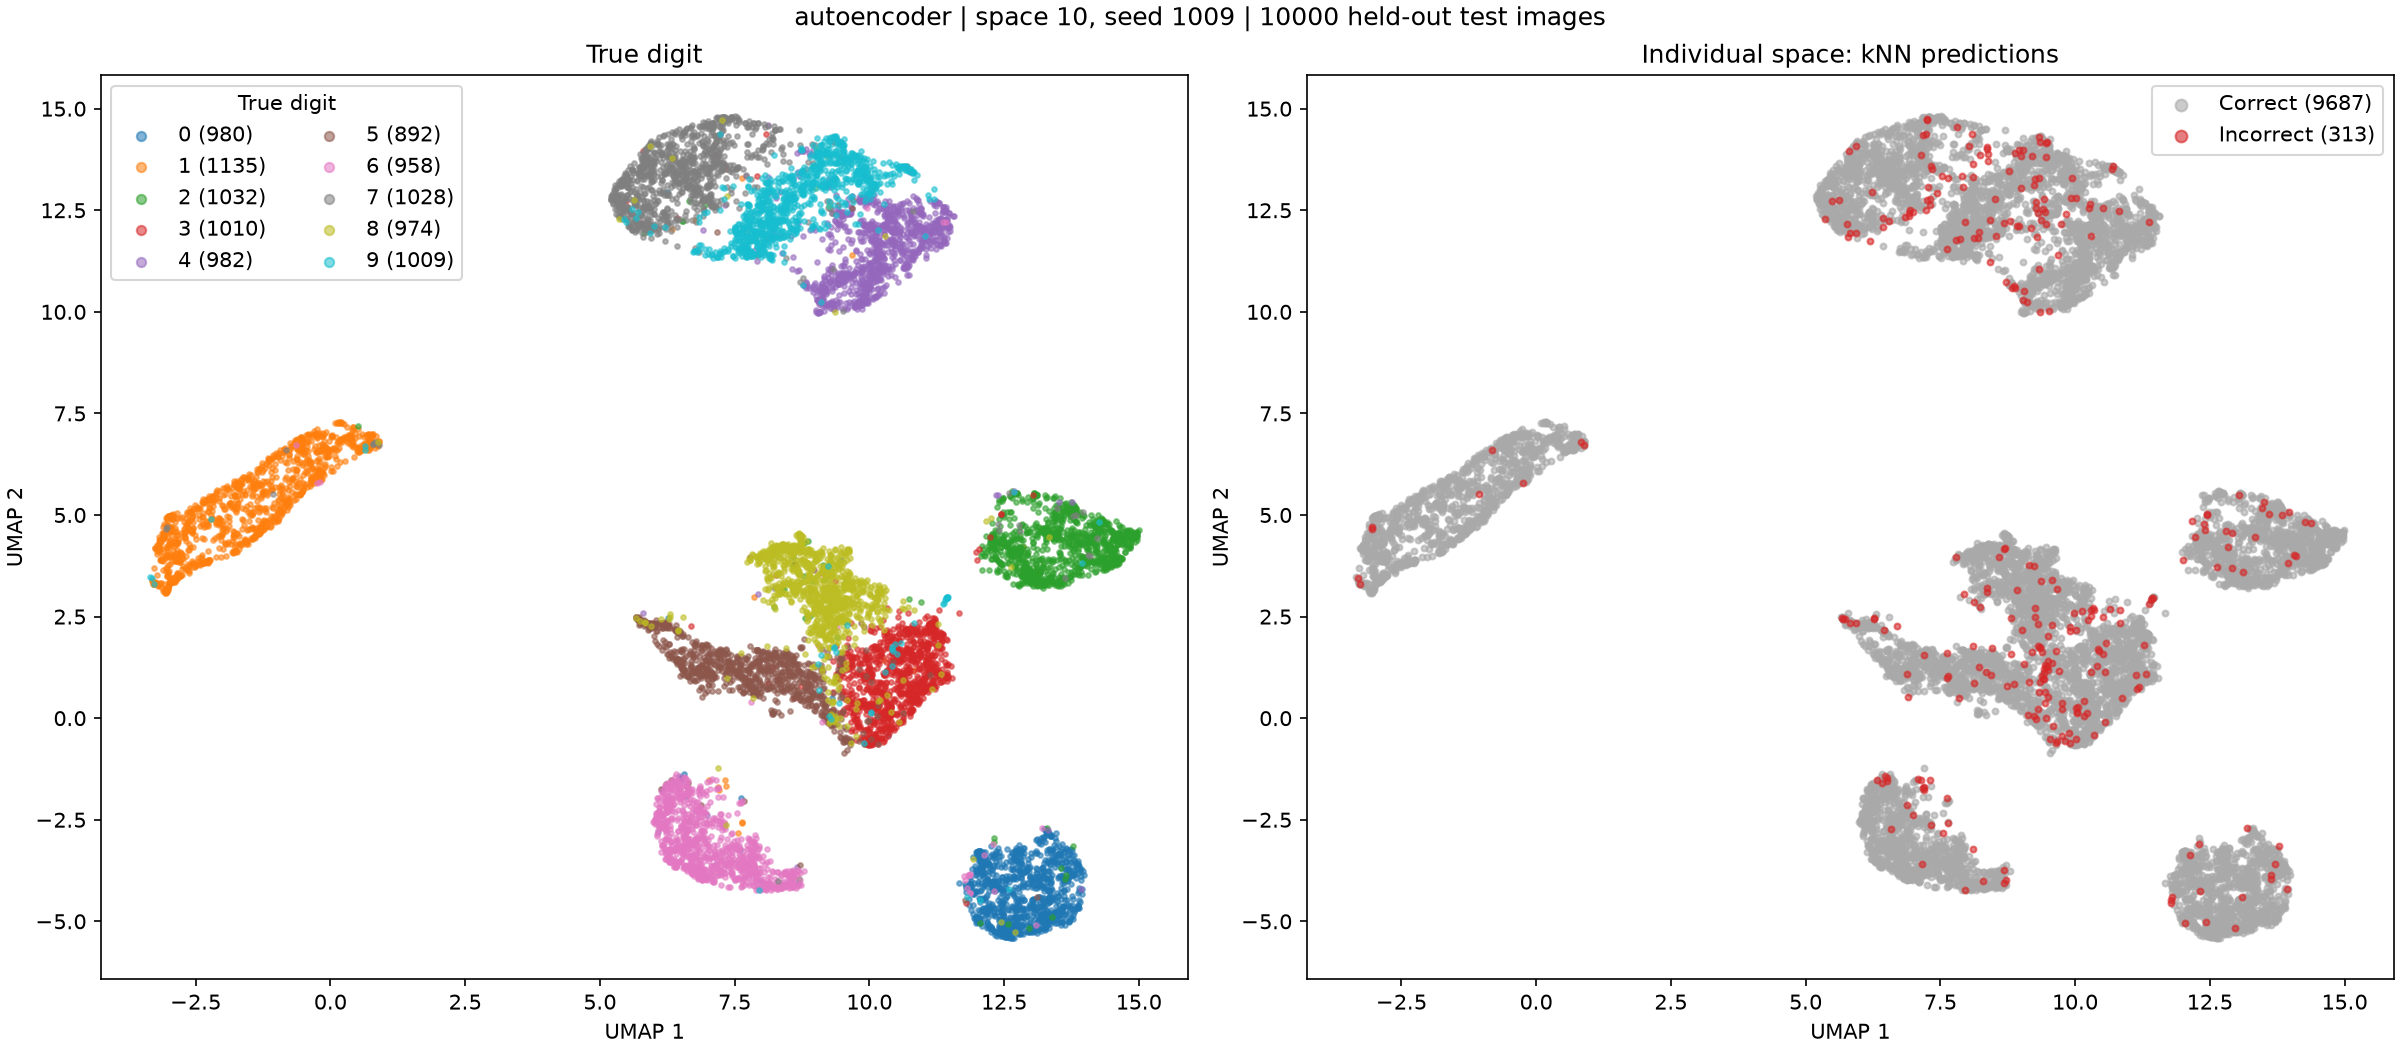

The data file committed next to this chart (first rows):
test_index, digit, prediction, umap_1, umap_2
0, 7, 7, 5.898, 13.66
1, 2, 2, 12.58, 4.063
2, 1, 1, -1.273, 5.728
3, 0, 0, 12.59, -5.315
4, 4, 4, 11.04, 11.78
5, 1, 1, -1.257, 6.103
6, 4, 4, 10.33, 11.78
7, 9, 9, 9.278, 14.21
8, 5, 5, 7.667, 0.8082
9, 9, 9, 7.608, 11.77
10, 0, 0, 12.53, -4.169
11, 6, 6, 8.492, -3.976
12, 9, 9, 8.565, 12.25
13, 0, 0, 12.04, -4.422
14, 1, 1, -2.343, 4.398
15, 5, 5, 9.58, -0.5503
16, 9, 9, 9.759, 13.3
17, 7, 7, 6.115, 13.94
18, 3, 3, 9.954, -0.4636
19, 4, 4, 10.3, 12.1
20, 9, 9, 7.536, 11.81
21, 6, 6, 7.365, -2.971
22, 6, 6, 8.564, -3.815
23, 5, 5, 7.309, 0.9972
24, 4, 4, 10.19, 12.65
25, 0, 0, 13.22, -4.949
26, 7, 7, 7.524, 14.61
27, 4, 4, 10.63, 11.91
28, 0, 0, 12.43, -5.087
29, 1, 1, -2.761, 3.512
30, 3, 3, 10.28, 1.057
31, 1, 1, -3.214, 3.513
32, 3, 3, 9.733, 0.2065
33, 4, 4, 13.31, -2.741
34, 7, 7, 5.36, 12.57
35, 2, 2, 14.03, 4.307
36, 7, 7, 6.506, 13.73
37, 1, 1, -2.553, 3.814
38, 2, 2, 12.68, 4.095
39, 1, 1, -1.516, 4.853
40, 1, 1, -1.783, 4.096
41, 7, 7, 6.863, 13.57
42, 4, 4, 10.26, 11.46
43, 2, 2, 12.6, 5.468
44, 3, 3, 10.34, 0.2177
45, 5, 5, 8.653, 0.6006
46, 1, 1, -3.052, 3.075
47, 2, 2, 13.26, 4.66
48, 4, 4, 10.72, 11.82
49, 4, 4, 11.23, 12.07
50, 6, 6, 6.613, -1.979
51, 3, 3, 9.754, 1.05
52, 5, 5, 6.982, 1.216
53, 5, 5, 9.536, -0.5089
54, 6, 6, 8.573, -4.094
55, 0, 0, 12.06, -4.758
56, 4, 4, 11.09, 11.78
57, 1, 1, -1.441, 5.606
58, 9, 9, 9.24, 13.14
59, 5, 5, 5.893, 2.162
... 9,940 more rows
